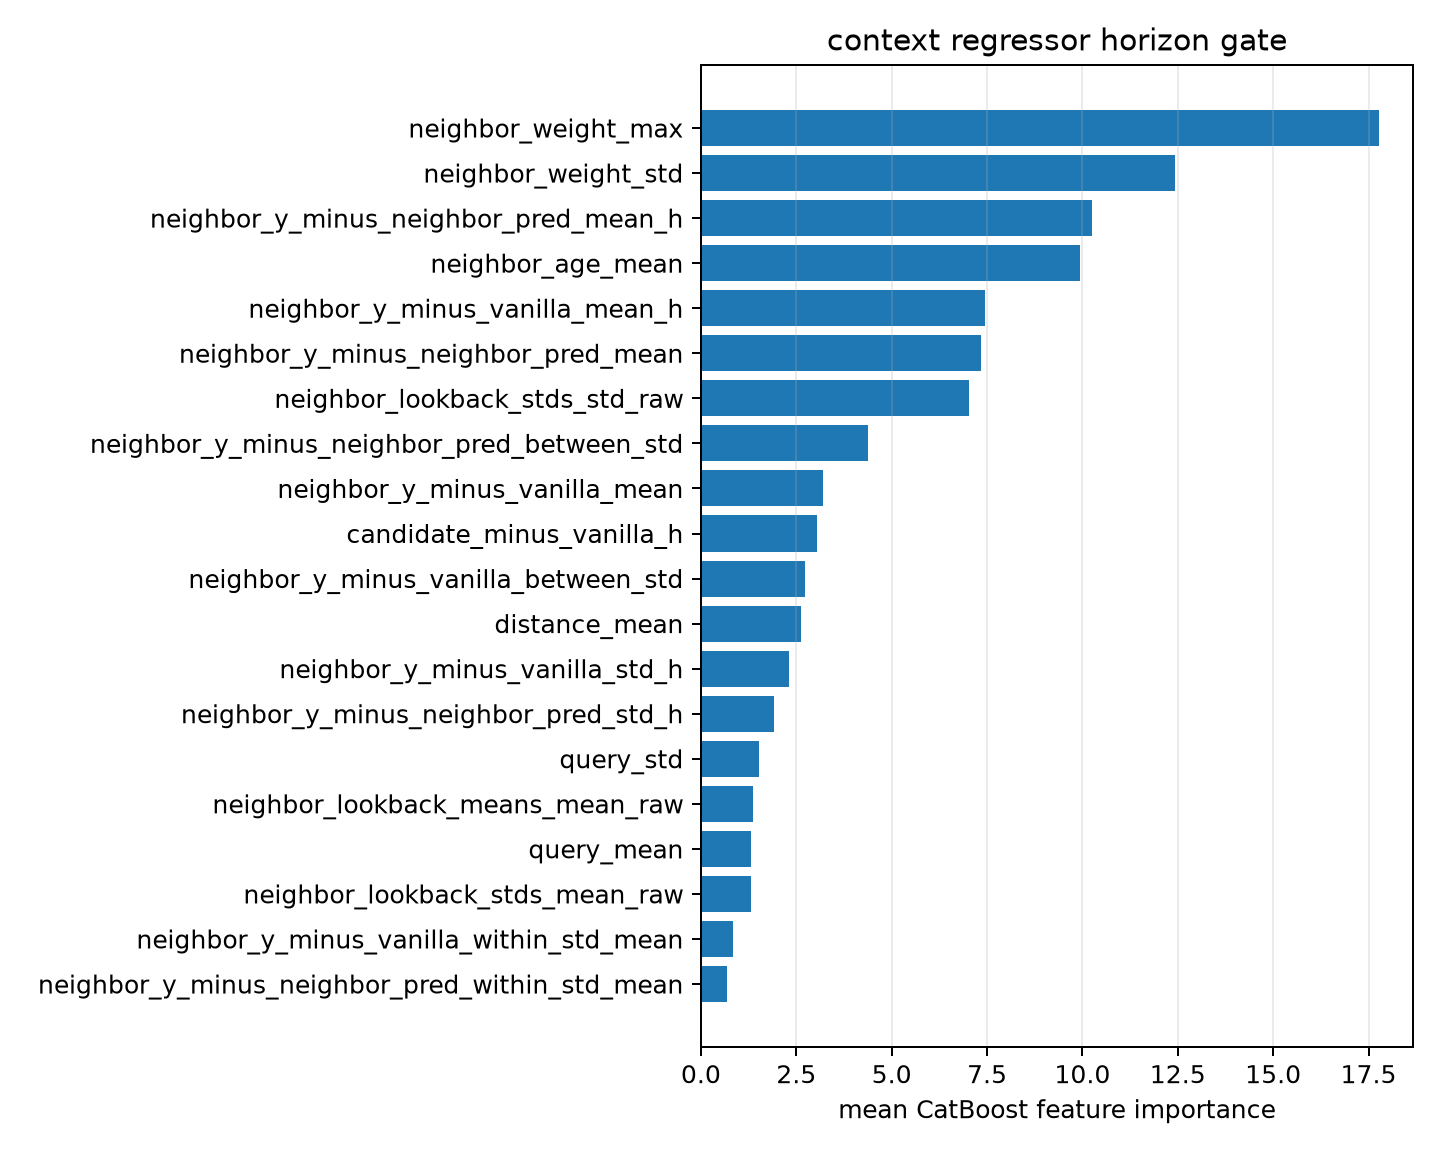

The file beside this chart, header and first rows:
feature, importance
neighbor_weight_max, 17.78
neighbor_weight_std, 12.42
neighbor_y_minus_neighbor_pred_mean_h, 10.26
neighbor_age_mean, 9.932
neighbor_y_minus_vanilla_mean_h, 7.447
neighbor_y_minus_neighbor_pred_mean, 7.329
neighbor_lookback_stds_std_raw, 7.028
neighbor_y_minus_neighbor_pred_between_s…, 4.386
neighbor_y_minus_vanilla_mean, 3.208
candidate_minus_vanilla_h, 3.037
neighbor_y_minus_vanilla_between_std, 2.717
distance_mean, 2.619
neighbor_y_minus_vanilla_std_h, 2.314
neighbor_y_minus_neighbor_pred_std_h, 1.924
query_std, 1.517
neighbor_lookback_means_mean_raw, 1.37
query_mean, 1.321
neighbor_lookback_stds_mean_raw, 1.306
neighbor_y_minus_vanilla_within_std_mean, 0.8527
neighbor_y_minus_neighbor_pred_within_st…, 0.6721
